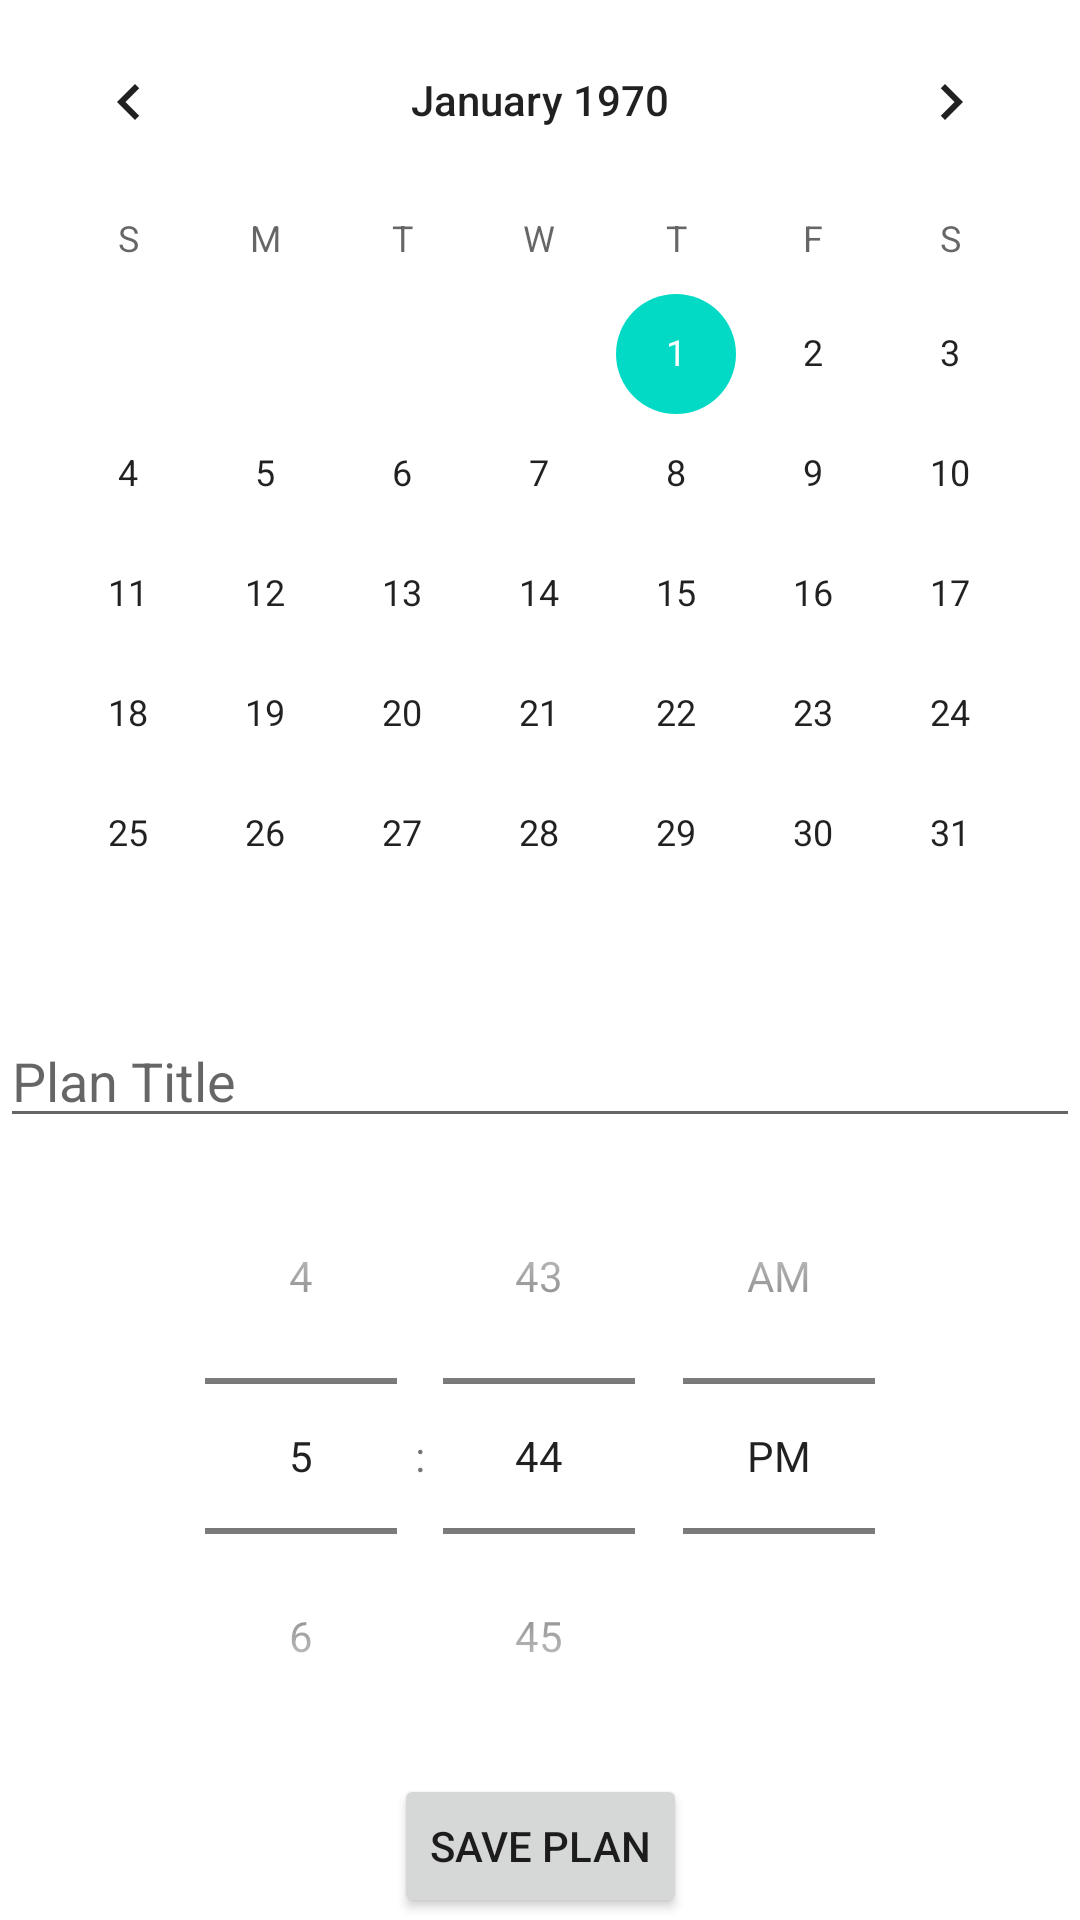

Write the Android layout XML for this screen, with the resource values it uses.
<!-- AndroidManifest.xml: application theme Theme.LifeProPlanner -->
<!-- res/layout/activity_calendar.xml -->
<?xml version="1.0" encoding="utf-8"?>
<androidx.constraintlayout.widget.ConstraintLayout xmlns:android="http://schemas.android.com/apk/res/android"
    xmlns:app="http://schemas.android.com/apk/res-auto"
    xmlns:tools="http://schemas.android.com/tools"
    android:layout_width="match_parent"
    android:layout_height="match_parent"
    tools:context=".CalendarActivity">

    <CalendarView
        android:id="@+id/calendarView"
        android:layout_width="match_parent"
        android:layout_height="wrap_content"
        app:layout_constraintStart_toStartOf="parent"
        app:layout_constraintEnd_toEndOf="parent"
        app:layout_constraintTop_toTopOf="parent" />

    <EditText
        android:id="@+id/editTextPlanTitle"
        android:layout_width="0dp"
        android:layout_height="wrap_content"
        android:ems="10"
        android:hint="Plan Title"
        app:layout_constraintEnd_toEndOf="parent"
        app:layout_constraintStart_toStartOf="parent"
        app:layout_constraintTop_toBottomOf="@+id/calendarView" />

    <TimePicker
        android:id="@+id/timePicker"
        android:layout_width="wrap_content"
        android:layout_height="wrap_content"
        android:timePickerMode="spinner"
        app:layout_constraintEnd_toEndOf="parent"
        app:layout_constraintStart_toStartOf="parent"
        app:layout_constraintTop_toBottomOf="@+id/editTextPlanTitle" />

    <Button
        android:id="@+id/buttonSavePlan"
        android:layout_width="wrap_content"
        android:layout_height="wrap_content"
        android:text="Save Plan"
        app:layout_constraintEnd_toEndOf="parent"
        app:layout_constraintStart_toStartOf="parent"
        app:layout_constraintTop_toBottomOf="@+id/timePicker" />

    <androidx.recyclerview.widget.RecyclerView
        android:id="@+id/recyclerView"
        android:layout_width="0dp"
        android:layout_height="0dp"
        app:layout_constraintStart_toStartOf="parent"
        app:layout_constraintEnd_toEndOf="parent"
        app:layout_constraintTop_toBottomOf="@+id/buttonSavePlan"
        app:layout_constraintBottom_toBottomOf="parent" />


</androidx.constraintlayout.widget.ConstraintLayout>
<!-- resources referenced by this layout -->
<resources>
  <style name="Theme.LifeProPlanner" parent="Theme.MaterialComponents.DayNight.DarkActionBar">
          
          <item name="colorPrimary">@color/purple_500</item>
          <item name="colorPrimaryVariant">@color/purple_700</item>
          <item name="colorOnPrimary">@color/white</item>
          
          <item name="colorSecondary">@color/teal_200</item>
          <item name="colorSecondaryVariant">@color/teal_700</item>
          <item name="colorOnSecondary">@color/black</item>
          
          <item name="android:statusBarColor">?attr/colorPrimaryVariant</item>
          
      </style>
  <!-- not gathered from this repository: default colours our renderer supplied (Android Studio template values) -->
  <color name="purple_500">#FF6200EE</color>
  <color name="purple_700">#FF3700B3</color>
  <color name="teal_200">#FF03DAC5</color>
  <color name="teal_700">#FF018786</color>
  <color name="black">#FF000000</color>
  <color name="white">#FFFFFFFF</color>
</resources>
